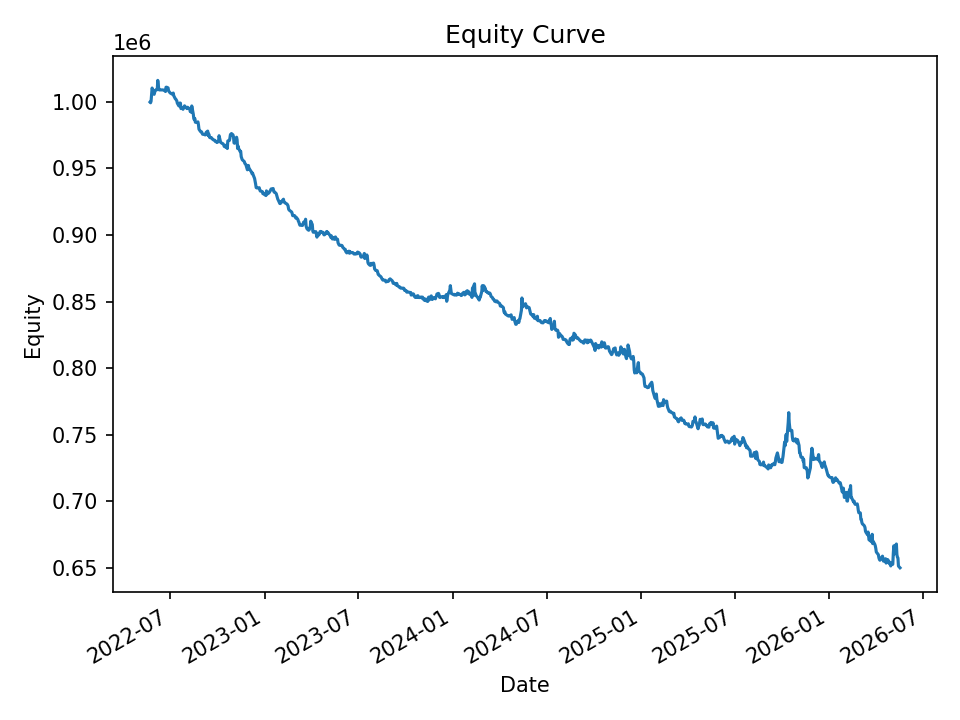

Source data for this figure (header and first rows):
date, equity, cash_realized, open_positions, exposure, exposure_pct
2022-05-23, 999754, 1000000, 17, 169407, 0.1694
2022-05-24, 999294, 998139, 13, 129525, 0.1296
2022-05-25, 1000498, 997634, 23, 229129, 0.229
2022-05-26, 1005443, 997480, 36, 359620, 0.3577
2022-05-27, 1010382, 998293, 36, 360126, 0.3564
2022-05-31, 1005656, 998984, 20, 200157, 0.199
2022-06-01, 1007086, 1000319, 18, 180213, 0.1789
2022-06-02, 1008634, 1000641, 23, 230818, 0.2288
2022-06-03, 1008894, 1001437, 20, 200830, 0.1991
2022-06-06, 1009164, 1001995, 32, 321559, 0.3186
2022-06-07, 1016133, 1000912, 25, 251689, 0.2477
2022-06-08, 1013010, 1000653, 24, 241563, 0.2385
2022-06-09, 1009456, 1005338, 3, 30102, 0.02982
2022-06-10, 1008963, 1008963, 0, 0.0, 0.0
2022-06-13, 1008963, 1008963, 0, 0.0, 0.0
2022-06-14, 1008963, 1008963, 0, 0.0, 0.0
2022-06-15, 1008963, 1008963, 0, 0.0, 0.0
2022-06-16, 1008963, 1008963, 0, 0.0, 0.0
2022-06-17, 1008963, 1008963, 0, 0.0, 0.0
2022-06-21, 1008374, 1008963, 8, 80469, 0.0798
2022-06-22, 1007771, 1007593, 7, 70498, 0.06995
2022-06-23, 1010975, 1007558, 11, 110914, 0.1097
2022-06-24, 1011023, 1007239, 16, 161344, 0.1596
2022-06-27, 1010495, 1005641, 16, 161204, 0.1595
2022-06-28, 1008278, 1005306, 5, 50322, 0.04991
2022-06-29, 1007735, 1005249, 6, 58594, 0.05814
2022-06-30, 1007126, 1004584, 5, 50027, 0.04967
2022-07-01, 1006695, 1006398, 6, 60220, 0.05982
2022-07-05, 1005748, 1005374, 2, 20102, 0.01999
2022-07-06, 1005583, 1005136, 10, 99724, 0.09917
2022-07-07, 1006617, 1004776, 22, 219970, 0.2185
2022-07-08, 1004647, 1003294, 17, 168963, 0.1682
2022-07-11, 1002336, 1001859, 8, 79582, 0.0794
2022-07-12, 1002018, 1001661, 6, 59508, 0.05939
2022-07-13, 1001284, 1001233, 2, 20010, 0.01998
2022-07-14, 1000699, 1000927, 2, 19973, 0.01996
2022-07-15, 998960, 999810, 10, 99310, 0.09941
2022-07-18, 996932, 998229, 14, 139225, 0.1397
2022-07-19, 998621, 997154, 18, 177792, 0.178
2022-07-20, 999137, 996745, 15, 148016, 0.1481
2022-07-21, 999030, 996732, 14, 139283, 0.1394
2022-07-22, 994939, 993750, 6, 59634, 0.05994
2022-07-25, 995678, 993888, 10, 99232, 0.09966
2022-07-26, 994421, 993833, 10, 99268, 0.09982
2022-07-27, 995201, 992789, 9, 89189, 0.08962
2022-07-28, 996036, 991917, 6, 59491, 0.05973
2022-07-29, 997017, 991917, 12, 119229, 0.1196
2022-08-01, 995569, 989939, 7, 69410, 0.06972
2022-08-02, 995615, 992491, 4, 39755, 0.03993
2022-08-03, 994900, 991586, 7, 69436, 0.06979
2022-08-04, 995950, 991458, 9, 89084, 0.08945
2022-08-05, 995512, 992805, 5, 49621, 0.04985
2022-08-08, 994769, 992337, 11, 109243, 0.1098
2022-08-09, 992697, 990084, 10, 99030, 0.09976
2022-08-10, 992704, 988359, 17, 167806, 0.169
2022-08-11, 992251, 990588, 24, 237163, 0.239
2022-08-12, 996917, 989839, 28, 277172, 0.278
2022-08-15, 990690, 986940, 15, 147620, 0.149
2022-08-16, 987384, 986168, 10, 98594, 0.09985
2022-08-17, 986616, 986223, 1, 9953, 0.01009
... 940 more rows
